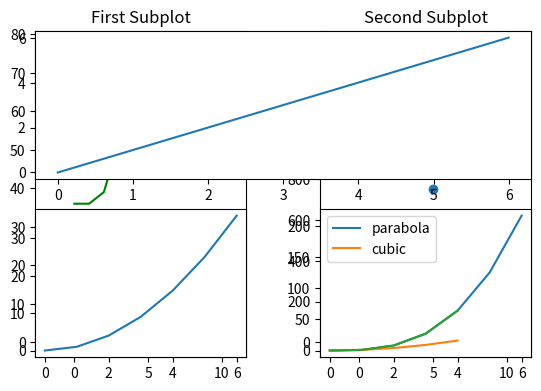

The matplotlib source for this figure:
from matplotlib import pyplot as plt

x_values = [0, 1, 2, 3, 4]
y_values = [0, 1, 4, 9, 16]
plt.plot(x_values, y_values)
plt.show()
plt.clf()

days = [0,1,2,3,4,5,6]
money_spent = [10,12,12,10,14,22,24]

plt.plot(days, money_spent)
plt.show()
plt.clf()

# Adding a friend lunch spending for comparison
# Days of the week:
days = [0,1,2,3,4,5,6]
# Your money:
money_spent = [10,12,12,10,14,22,24]
# Your Friend's Money:
money_spent_2 = [11,14,15,15,22,21,12]
# Plot your money:
plt.plot(days, money_spent)
# Plot your friend's money
plt.plot(days, money_spent_2)
# Display the result:
plt.show()
plt.clf()

# Plotting revenue and cost vs time
# Define lists
time = [0,1,2,3,4]
revenue = [200,400,651,800,850]
costs = [150,500,550,550,560]

plt.plot(time, revenue)
plt.plot(time, costs)
plt.show()
plt.clf()

# Especify a different color for a line by using the keyword color
plt.plot(days, money_spent, color='green')
plt.plot(days, money_spent_2, color='#AAAAAA')
plt.show()

# Make a line dotted or dashed using the keyword linestyle
# Dashed:
plt.plot(x_values, y_values, linestyle='--')
plt.show()
plt.clf()
# Dotted:
plt.plot(x_values, y_values, linestyle=':')
plt.show()
plt.clf()
# No line:
plt.plot(x_values, y_values, linestyle='')
plt.show()
plt.clf()

# Add a marker using the keyword marker
# A circle:
plt.plot(x_values, y_values, marker='o')
plt.show()
plt.clf()
# A square:
plt.plot(x_values, y_values, marker='s')
plt.show()
plt.clf()
# A star:
plt.plot(x_values, y_values, marker='*')
plt.show()
plt.clf()

## Customize lines in the same plot
plt.plot(days, money_spent, color='green', linestyle='--')
plt.plot(days, money_spent_2, color='#AAAAAA', marker='o')
plt.show()
plt.clf()

# Plot revenue vs. time as a purple dashed line
plt.plot(time, revenue, color='purple', linestyle='--')
plt.show()
plt.clf()

# Plot cost vs. time as a line with the HEX color #82edc9 and square markers
plt.plot(time, costs, color='#82edc9', marker='s')
plt.show()
plt.clf()

# Plot together cost and revenue vs time
plt.plot(time, revenue, color='purple', linestyle='--')
plt.plot(time, costs, color='#82edc9', marker='s')
plt.show()
plt.clf()

# Zoom in or out the plot using plt.axis()
x = [0,1,2,3,4]
y = [0,1,4,9,16]
plt.plot(x,y)
plt.axis([0,3,2,5])
plt.show()
plt.clf()

# A line representing someone's spending on coffee over the past 12 years
# Zoom in a bit more on our line chart
x = range(12)
y = [3000, 3005, 3010, 2900, 2950, 3050, 3000, 3100, 2980, 2980, 2920, 3010]

plt.plot(x, y)
plt.axis([0,12,2900,3100])
plt.xlabel('Time')
plt.ylabel('Dollars spent on coffee')
plt.title('My Last Twelve Years of Coffee Drinking')
plt.show()
plt.clf()

# Labeling axes: Keeping track of happiness
hours = [9, 10, 11, 12, 13, 14, 15, 16, 17, 18, 19, 20]
happiness = [9.8, 9.9, 9.2, 8.6, 8.3, 9.0, 8.7, 9.1, 7.0, 6.4, 6.9, 7.5]

plt.plot(hours, happiness)
plt.xlabel('Time of day')
plt.ylabel('Happiness Rating (out of 10)')
plt.title('My Self-Reported Happiness While Awake')
plt.show()
plt.clf()

## Subplots
x = [1,2,3,4]
y = [1,2,3,4]

# First Subplot
plt.subplot(1,2,1)
plt.plot(x,y,color='green')
plt.title('First Subplot')

# Second Subplot
plt.subplot(1,2,2)
plt.plot(x,y,color='steelblue')
plt.title('Second Subplot')

# Display both subplots
plt.show()

# Flights to Hawaii
# Define the lists months, temperature and flights_to_hawaii
months = range(12)
temperature = [36, 36, 39, 52, 61, 72, 77, 75, 68, 57, 48, 48]
flights_to_hawaii = [1200, 1300, 1100, 1450, 850, 750, 400, 450, 400, 860, 990, 1000]

plt.subplot(1,2,1)
plt.plot(months, temperature, color='green')

plt.subplot(1,2,2)
plt.plot(months, flights_to_hawaii,'o')

plt.show()

# plt.subplot_adjust()
# Left Plot
plt.subplot(1, 2, 1)
plt.plot([-2, -1, 0, 1, 2], [4, 1, 0, 1, 4])
 
# Right Plot
plt.subplot(1, 2, 2)
plt.plot([-2, -1, 0, 1, 2], [4, 1, 0, 1, 4])

#Subplot Adjust
plt.subplots_adjust(wspace=0.35)
plt.show()

# Create a figure with one subplot in the top row and two subplots in the bottom
x = range(7)
straight_line = [0, 1, 2, 3, 4, 5, 6]
parabola = [0, 1, 4, 9, 16, 25, 36]
cubic = [0, 1, 8, 27, 64, 125, 216]

# Subplot 1
plt.subplot(2,1,1)
plt.plot(x, straight_line)

# Subplot 2
plt.subplot(2,2,3)
plt.plot(x, parabola)

# Subplot 3
plt.subplot(2,2,4)
plt.plot(x, cubic)

plt.subplots_adjust(wspace=0.35, bottom=0.2)

plt.show()

## Legends
plt.plot([0, 1, 2, 3, 4], [0, 1, 4, 9, 16])
plt.plot([0, 1, 2, 3, 4], [0, 1, 8, 27, 64])

plt.legend(['parabola', 'cubic'])
plt.show()